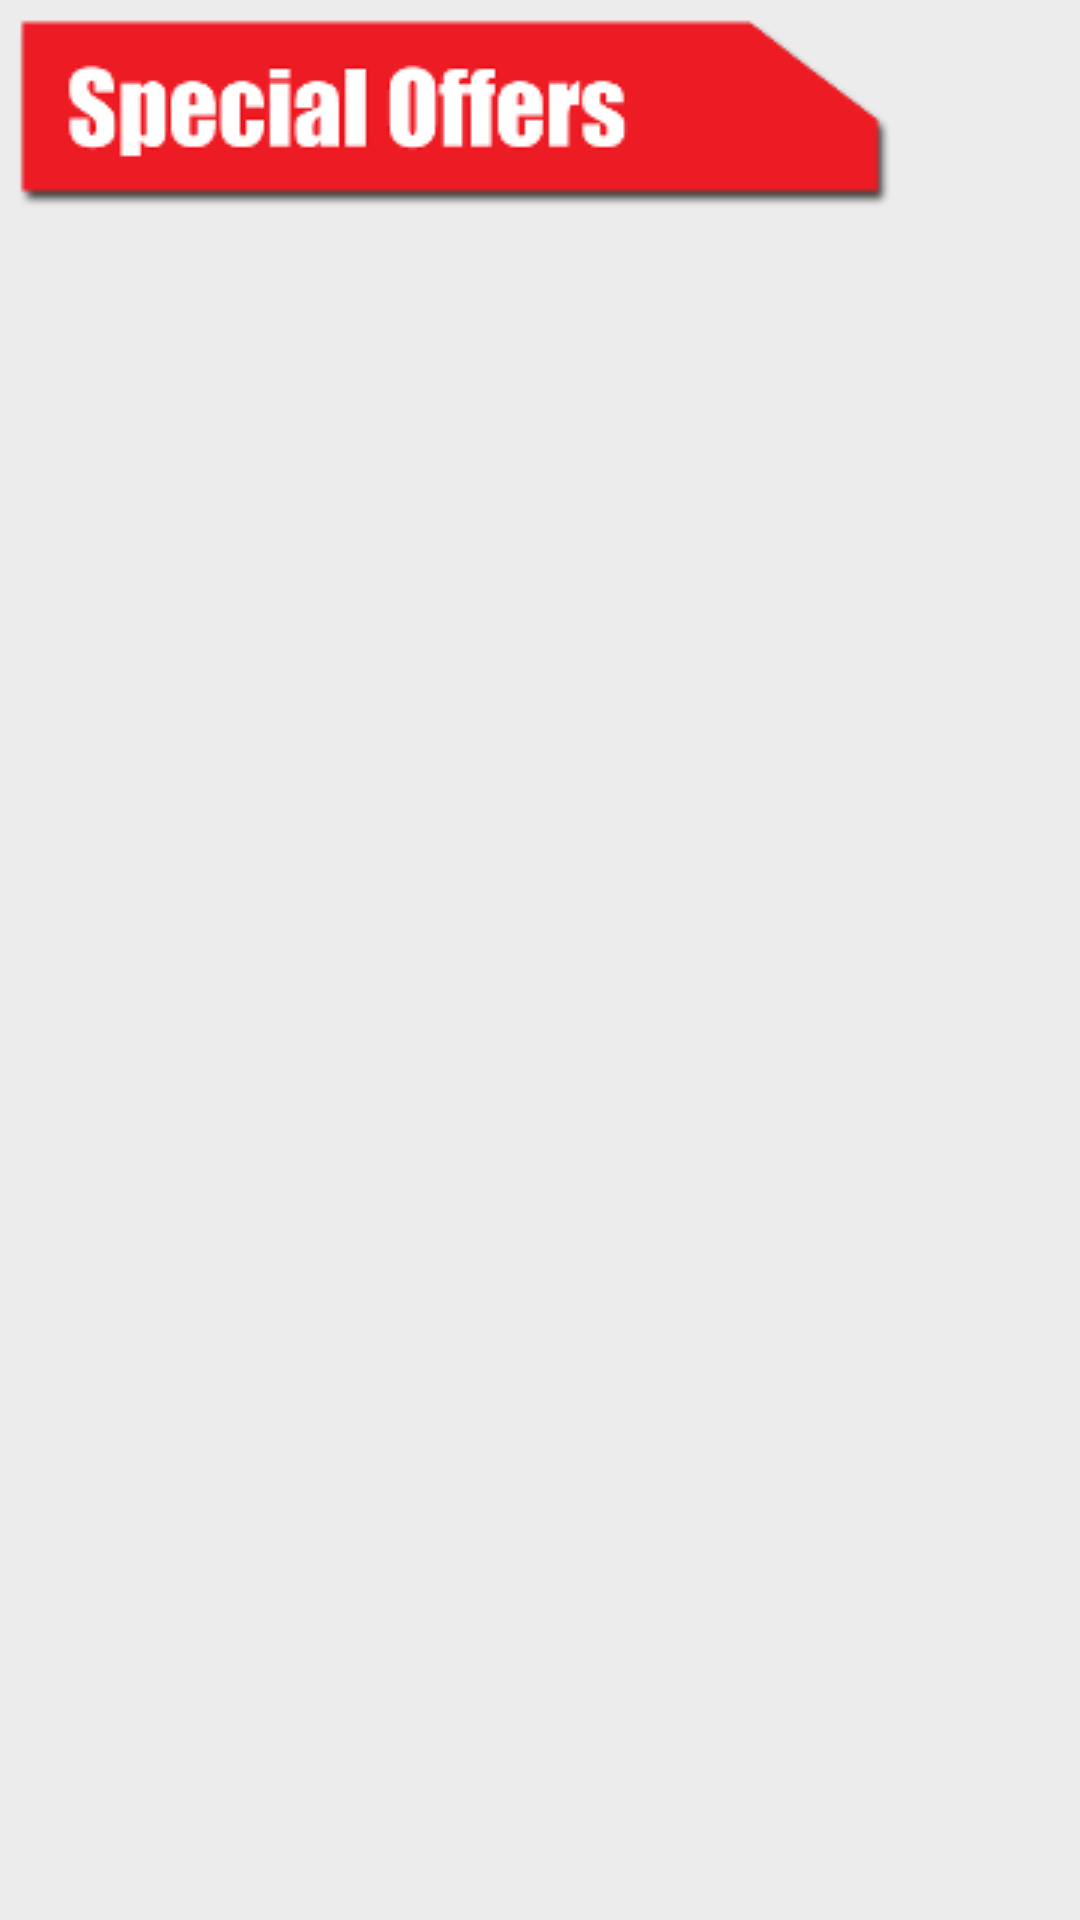

Produce the Android XML layout that renders to this screen, including the resource entries it uses.
<!-- AndroidManifest.xml: application theme AppTheme -->
<!-- res/layout/banner.xml -->
<?xml version="1.0" encoding="utf-8"?>
<RelativeLayout xmlns:android="http://schemas.android.com/apk/res/android"
    android:layout_width="fill_parent"
    android:layout_height="wrap_content" 
    android:id="@+id/addBanner"
    android:background="#ECECEC"
    >

    <ImageView
        android:id="@+id/bannerImage"
        android:layout_width="wrap_content"
        android:layout_height="wrap_content"
        android:layout_alignParentLeft="true"
        android:adjustViewBounds="true"
        android:scaleType="fitStart"
        android:src="@drawable/banner_special_offer" >
    </ImageView>

   <TextView
        android:id="@+id/bannerText"
        android:layout_width="wrap_content"
        android:layout_height="wrap_content"
        android:layout_below="@id/bannerImage"
        android:ellipsize="marquee"
        android:fadingEdge="horizontal"
        android:lines="1"
        android:marqueeRepeatLimit="marquee_forever"
        android:scrollHorizontally="true"
        android:singleLine="true"
        android:textColor="#ff4500" />

</RelativeLayout>
<!-- resources referenced by this layout -->
<resources>
  <!-- drawable banner_special_offer: png bitmap (drawable, 5754 bytes) -->
  <style name="AppTheme" parent="AppBaseTheme">
          
      </style>
  <style name="AppBaseTheme" parent="android:Theme.Light">
          
      </style>
</resources>
